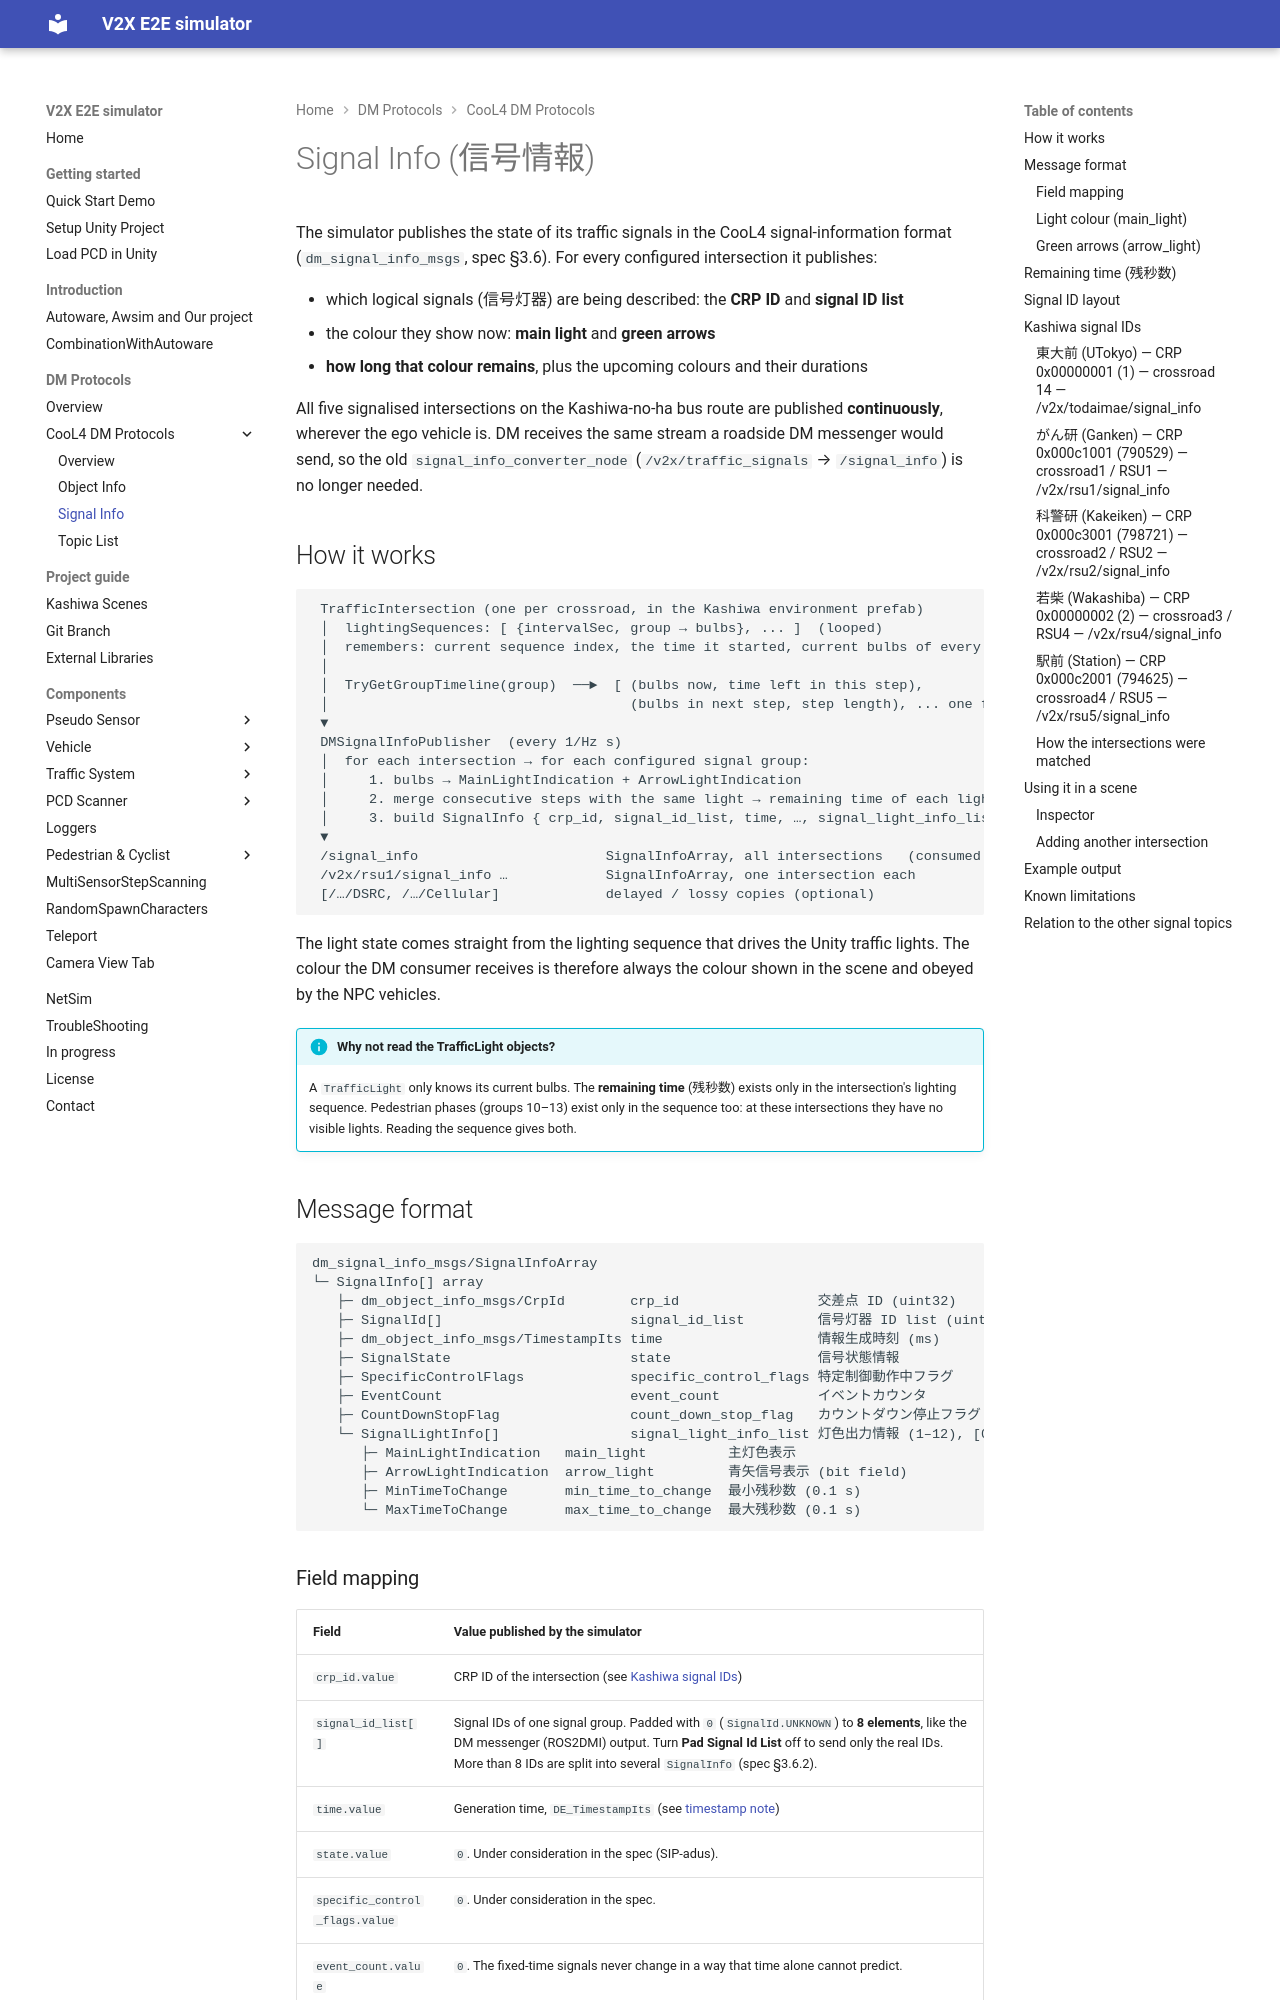

repository: tlab-wide/V2X_E2E_Simulator · page: v3.1.0/DMProtocols/CooL4/SignalInfo/index.html · generator: mkdocs

# Signal Info (信号情報)

The simulator publishes the state of its traffic signals in the CooL4 signal-information format (`dm_signal_info_msgs`, spec §3.6). For every configured intersection it publishes:

- which logical signals (信号灯器) are being described: the **CRP ID** and **signal ID list**
- the colour they show now: **main light** and **green arrows**
- **how long that colour remains**, plus the upcoming colours and their durations

All five signalised intersections on the Kashiwa-no-ha bus route are published **continuously**, wherever the ego vehicle is. DM receives the same stream a roadside DM messenger would send, so the old `signal_info_converter_node` (`/v2x/traffic_signals` → `/signal_info`) is no longer needed.

## How it works

```text
 TrafficIntersection (one per intersection, in the Kashiwa environment prefab)
 │  lightingSequences: [ {intervalSec, group → bulbs}, ... ]  (looped)
 │  remembers: current sequence index, the time it started, current bulbs of every group
 │
 │  TryGetGroupTimeline(group)  ──►  [ (bulbs now, time left in this step),
 │                                     (bulbs in next step, step length), ... one full cycle ]
 ▼
 DMSignalInfoPublisher  (every 1/Hz s)
 │  for each intersection → for each configured signal group:
 │     1. bulbs → MainLightIndication + ArrowLightIndication
 │     2. merge consecutive steps with the same light → remaining time of each light
 │     3. build SignalInfo { crp_id, signal_id_list, time, …, signal_light_info_list }
 ▼
 /signal_info                       SignalInfoArray, all intersections   (consumed by DM)
 /signal_info/DSRC, /…/Cellular     delayed / lossy copies (network model)
```

The light state comes straight from the lighting sequence that drives the Unity traffic lights. The colour the DM consumer receives is therefore always the colour shown in the scene and obeyed by the NPC vehicles.

!!! info "Why not read the TrafficLight objects?"
    A `TrafficLight` only knows its current bulbs. The **remaining time** (残秒数) exists only in the intersection's lighting sequence. Pedestrian phases (groups 10–13) exist only in the sequence too: at these intersections they have no visible lights. Reading the sequence gives both.
